Run: headless pygame with SDL's dummy video driver; simulated clock (each Clock.tick advances the game by its frame time, no real sleeping); random seed 0; keys injected as events and as key.get_pressed() state; no mouse input.
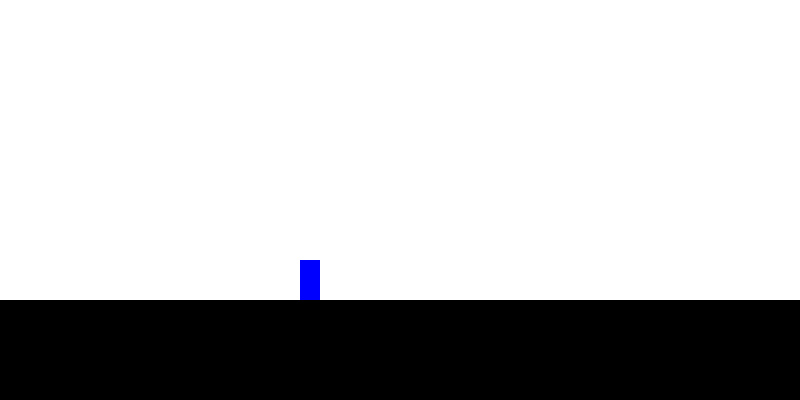
Frame 1 of 4 · flips 1–60 · no input
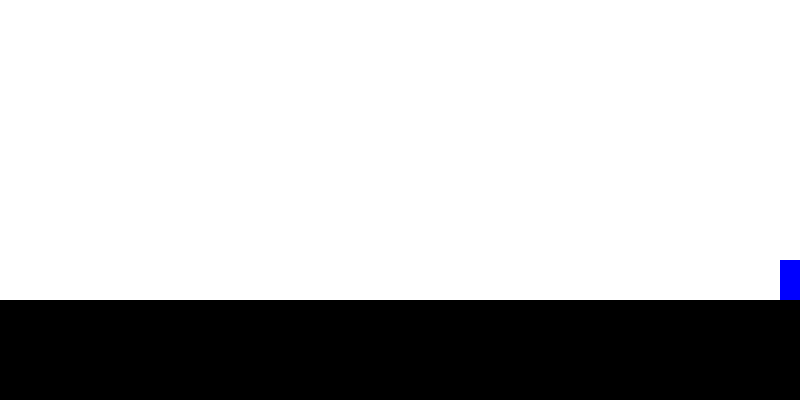
Frame 2 of 4 · flips 61–180 · tapped SPACE, RETURN · held RIGHT (→), D
Frame 3 of 4 · flips 181–300 · held DOWN (↓), S · screen unchanged from frame 2, image omitted
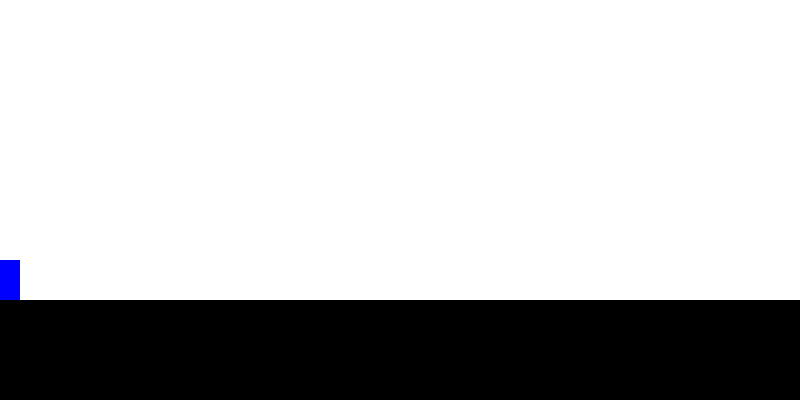
Frame 4 of 4 · flips 301–420 · held LEFT (←), A, UP (↑), W

The pygame program that drew these frames:

import pygame
pygame.init()

white = (255, 255, 255)
black = (0, 0, 0)
blue = (0, 0, 255)

clock = pygame.time.Clock()


class Main:
    def __init__(self):
        self.width, self.height = 800, 400
        self.Screen = pygame.display.set_mode((self.width, self.height))
        self.running = True
        self.clock = 0

    def draw(self):
        self.Screen.fill(white)
        pygame.draw.rect(self.Screen, black, (0, 300, self.width, 100))
        character.draw(self.Screen, blue)
        clock.tick(60)
        pygame.display.update()

    def game_clock(self):
        self.clock += 1
        if self.clock >= 60:
            self.clock = 0

    def run(self):
        while self.running is True:
            for event in pygame.event.get():
                if event.type == pygame.QUIT:
                    self.running = False
                if event.type == pygame.KEYDOWN:
                    if event.key == pygame.K_ESCAPE:
                        self.running = False

            Input = pygame.key.get_pressed()
            character.movement(Input)
            character.jump_motion(Input)
            self.game_clock()
            self.draw()


class GenericMainCharacter:
    def __init__(self, x, y, velocity, width, height, velY):
        self.x = x
        self.y = y
        self.velx = velocity
        self.width = width
        self.height = height
        self.jump = False
        self.mod_yvel = velY
        self.yvel = velY

    def draw(self, screen, color):
        pygame.draw.rect(screen, color, (self.x, self.y, self.width, self.height))

    def movement(self, key):
        if key[pygame.K_a] and self.x > 0:
            self.x -= self.velx
        if key[pygame.K_d] and self.x < Screen.width - self.width:
            self.x += self.velx

    def jump_motion(self, key):
        if self.jump is False and key[pygame.K_SPACE]:
            self.jump = True
        if self.jump is True:
            self.y -= self.mod_yvel * 3
            self.mod_yvel -= 1
        if self.mod_yvel < -self.yvel:
            self.jump = False
            self.mod_yvel = self.yvel


Screen = Main()
character = GenericMainCharacter(300, 260, 10, 20, 40, 8)
Screen.run()
